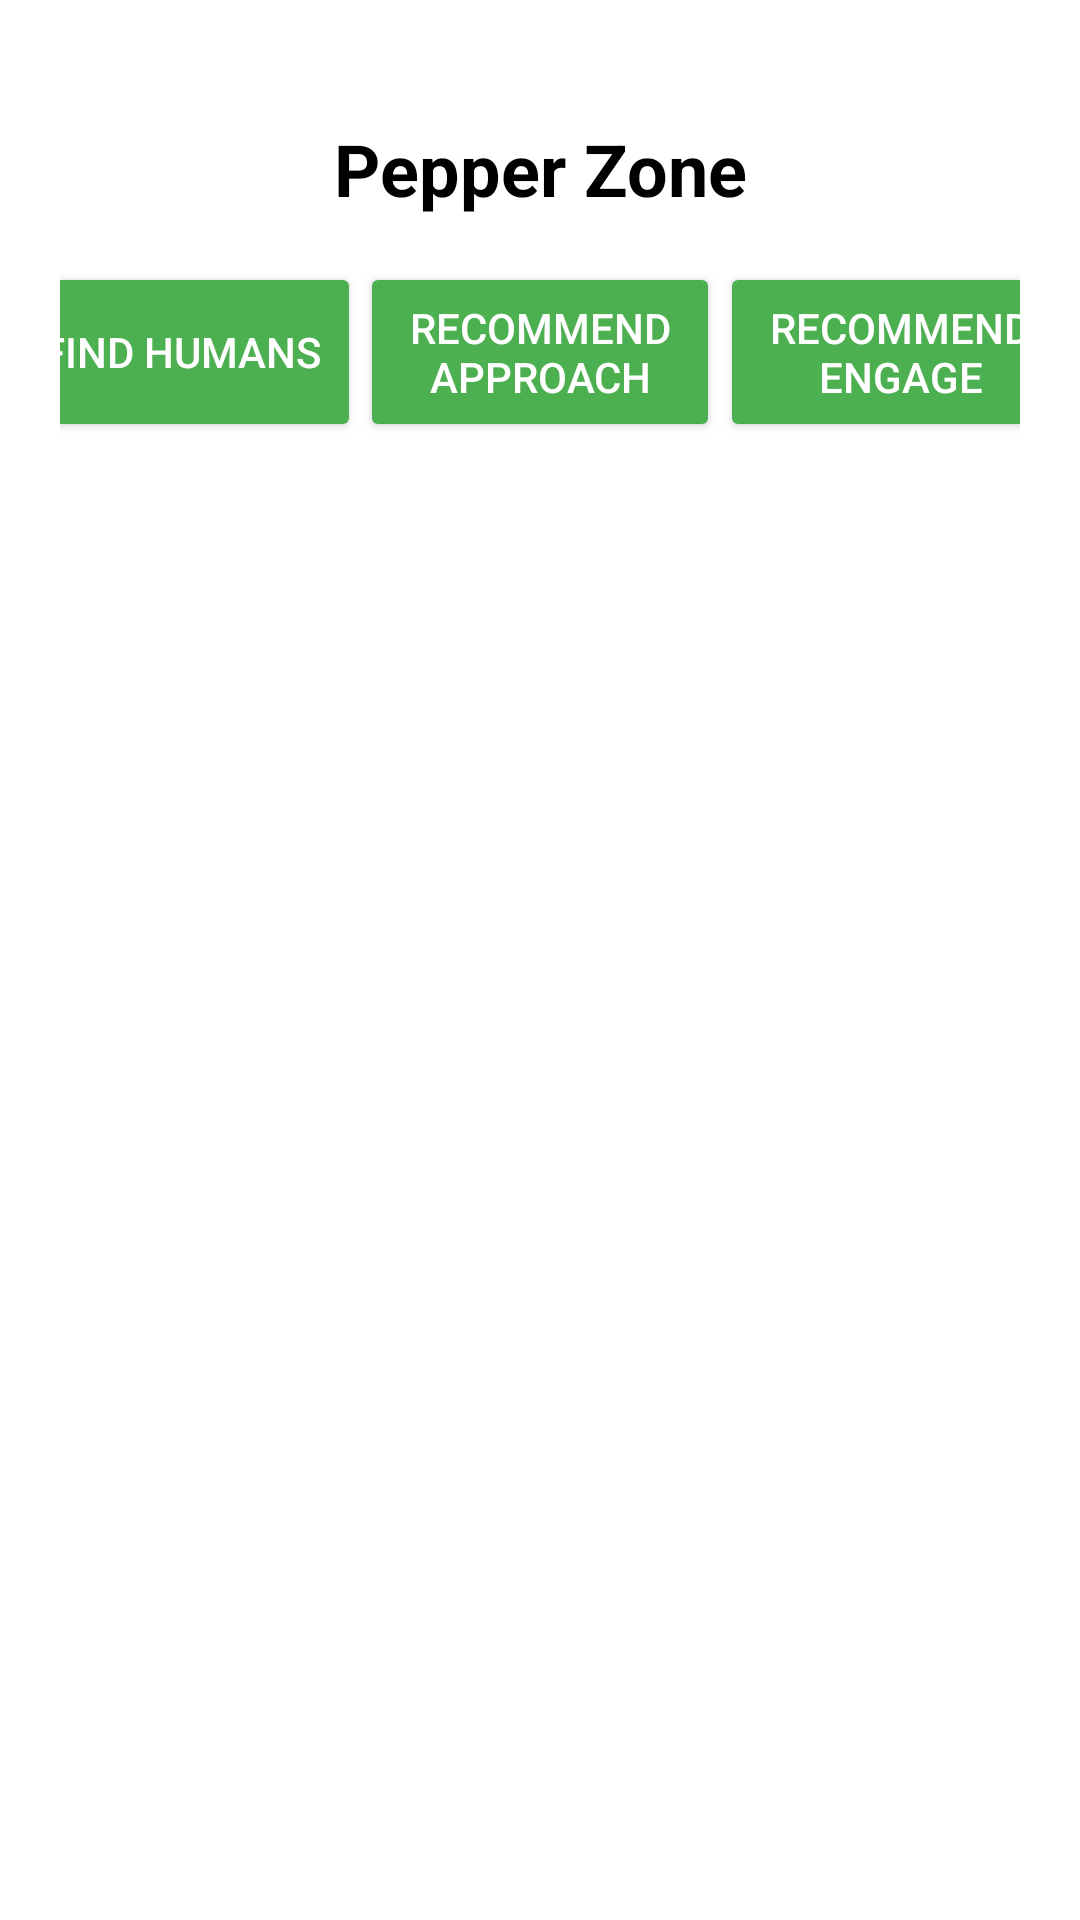

Layout XML and referenced resources for this Android screen:
<!-- AndroidManifest.xml: application theme Theme.RobotZone -->
<!-- res/layout/activity_main.xml -->
<?xml version="1.0" encoding="utf-8"?>
<androidx.constraintlayout.widget.ConstraintLayout xmlns:android="http://schemas.android.com/apk/res/android"
  xmlns:app="http://schemas.android.com/apk/res-auto"
  xmlns:tools="http://schemas.android.com/tools"
  android:layout_width="match_parent"
  android:layout_height="match_parent"
  android:padding="20dp"
  tools:context=".fragments.HomeFragment">

  <TextView
    android:id="@+id/tv_title"
    android:layout_width="wrap_content"
    android:layout_height="wrap_content"
    android:layout_marginTop="20dp"
    android:text="@string/home_title"
    android:textColor="@color/black"
    android:textSize="24sp"
    android:textStyle="bold"
    app:layout_constraintEnd_toEndOf="parent"
    app:layout_constraintStart_toStartOf="parent"
    app:layout_constraintTop_toTopOf="parent" />

  <androidx.appcompat.widget.AppCompatButton
    android:id="@+id/bt_find"
    android:layout_width="120dp"
    android:layout_height="60dp"
    android:layout_marginTop="15dp"
    android:backgroundTint="@color/green"
    android:text="@string/find_humans"
    android:textColor="@color/white"
    app:layout_constraintEnd_toStartOf="@id/bt_recommend_approach"
    app:layout_constraintStart_toStartOf="parent"
    app:layout_constraintTop_toBottomOf="@id/tv_title" />

  <androidx.appcompat.widget.AppCompatButton
    android:id="@+id/bt_recommend_approach"
    android:layout_width="120dp"
    android:layout_height="60dp"
    android:layout_marginTop="15dp"
    android:backgroundTint="@color/green"
    android:text="@string/recommend_approach"
    android:textColor="@color/white"
    app:layout_constraintEnd_toStartOf="@id/bt_recommend_engage"
    app:layout_constraintStart_toEndOf="@id/bt_find"
    app:layout_constraintTop_toBottomOf="@id/tv_title" />

  <androidx.appcompat.widget.AppCompatButton
    android:id="@+id/bt_recommend_engage"
    android:layout_width="120dp"
    android:layout_height="60dp"
    android:layout_marginTop="15dp"
    android:backgroundTint="@color/green"
    android:text="@string/recommend_engage"
    android:textColor="@color/white"
    app:layout_constraintEnd_toEndOf="parent"
    app:layout_constraintStart_toEndOf="@id/bt_recommend_approach"
    app:layout_constraintTop_toBottomOf="@id/tv_title" />

  <androidx.recyclerview.widget.RecyclerView
    android:id="@+id/rv_humans"
    android:layout_width="0dp"
    android:layout_height="0dp"
    android:layout_marginTop="10dp"
    app:layoutManager="androidx.recyclerview.widget.LinearLayoutManager"
    app:layout_constraintBottom_toTopOf="@id/ll_humans_data"
    app:layout_constraintEnd_toEndOf="parent"
    app:layout_constraintStart_toStartOf="parent"
    app:layout_constraintTop_toBottomOf="@id/bt_find"
    tools:listitem="@layout/item_human" />

  <LinearLayout
    android:id="@+id/ll_humans_data"
    android:layout_width="0dp"
    android:layout_height="wrap_content"
    android:layout_marginTop="10dp"
    android:orientation="horizontal"
    android:visibility="gone"
    app:layout_constraintBottom_toBottomOf="parent"
    app:layout_constraintEnd_toEndOf="parent"
    app:layout_constraintStart_toStartOf="parent"
    app:layout_constraintTop_toBottomOf="@id/rv_humans"
    tools:visibility="visible">

    <ImageView
      android:id="@+id/iv_human_face"
      android:layout_width="100dp"
      android:layout_height="100dp"
      android:src="@drawable/ic_person"
      tools:ignore="ContentDescription" />

    <LinearLayout
      android:layout_width="wrap_content"
      android:layout_height="wrap_content"
      android:layout_marginStart="10dp"
      android:orientation="vertical">

      <TextView
        android:id="@+id/tv_age"
        android:layout_width="wrap_content"
        android:layout_height="wrap_content"
        android:text="@string/human_age"
        android:textColor="@color/black"
        android:textSize="18sp"
        android:textStyle="bold" />

      <TextView
        android:id="@+id/tv_gender"
        android:layout_width="wrap_content"
        android:layout_height="wrap_content"
        android:layout_marginTop="5dp"
        android:text="@string/human_gender"
        android:textColor="@color/black"
        android:textSize="18sp"
        android:textStyle="bold" />

      <TextView
        android:id="@+id/tv_pleasure"
        android:layout_width="wrap_content"
        android:layout_height="wrap_content"
        android:layout_marginTop="5dp"
        android:text="@string/human_pleasure_state"
        android:textColor="@color/black"
        android:textSize="18sp"
        android:textStyle="bold" />

      <TextView
        android:id="@+id/tv_excitement"
        android:layout_width="wrap_content"
        android:layout_height="wrap_content"
        android:layout_marginTop="5dp"
        android:text="@string/human_excitement_state"
        android:textColor="@color/black"
        android:textSize="18sp"
        android:textStyle="bold" />

      <TextView
        android:id="@+id/tv_engagement"
        android:layout_width="wrap_content"
        android:layout_height="wrap_content"
        android:layout_marginTop="5dp"
        android:text="@string/human_engagement_state"
        android:textColor="@color/black"
        android:textSize="18sp"
        android:textStyle="bold" />

      <TextView
        android:id="@+id/tv_smile"
        android:layout_width="wrap_content"
        android:layout_height="wrap_content"
        android:layout_marginTop="5dp"
        android:text="@string/human_smile_state"
        android:textColor="@color/black"
        android:textSize="18sp"
        android:textStyle="bold" />

      <TextView
        android:id="@+id/tv_attention"
        android:layout_width="wrap_content"
        android:layout_height="wrap_content"
        android:layout_marginTop="5dp"
        android:text="@string/human_attention_state"
        android:textColor="@color/black"
        android:textSize="18sp"
        android:textStyle="bold" />

      <LinearLayout
        android:layout_width="wrap_content"
        android:layout_height="wrap_content"
        android:orientation="horizontal">

        <androidx.appcompat.widget.AppCompatButton
          android:id="@+id/bt_approach"
          android:layout_width="match_parent"
          android:layout_height="60dp"
          android:layout_marginTop="15dp"
          android:backgroundTint="@color/blue"
          android:text="@string/approach_human"
          android:textColor="@color/white"
          app:layout_constraintEnd_toEndOf="parent"
          app:layout_constraintStart_toStartOf="parent"
          app:layout_constraintTop_toBottomOf="@id/tv_title" />

        <androidx.appcompat.widget.AppCompatButton
          android:id="@+id/bt_engage"
          android:layout_width="match_parent"
          android:layout_height="60dp"
          android:layout_marginTop="15dp"
          android:backgroundTint="@color/blue"
          android:text="@string/engage_human"
          android:textColor="@color/white"
          app:layout_constraintEnd_toEndOf="parent"
          app:layout_constraintStart_toStartOf="parent"
          app:layout_constraintTop_toBottomOf="@id/tv_title" />

      </LinearLayout>

    </LinearLayout>

  </LinearLayout>

</androidx.constraintlayout.widget.ConstraintLayout>
<!-- res/layout/item_human.xml (included above) -->
<?xml version="1.0" encoding="utf-8"?>
<com.google.android.material.card.MaterialCardView xmlns:android="http://schemas.android.com/apk/res/android"
  xmlns:app="http://schemas.android.com/apk/res-auto"
  xmlns:tools="http://schemas.android.com/tools"
  android:id="@+id/cv_human"
  style="?attr/materialCardViewElevatedStyle"
  android:layout_width="match_parent"
  android:layout_height="wrap_content"
  android:layout_margin="8dp"
  android:checkable="true"
  android:clickable="true"
  android:focusable="true">

  <androidx.constraintlayout.widget.ConstraintLayout
    android:layout_width="match_parent"
    android:layout_height="match_parent"
    android:padding="16dp">

    <TextView
      android:id="@+id/tv_human"
      android:layout_width="wrap_content"
      android:layout_height="wrap_content"
      android:textAppearance="@style/TextAppearance.AppCompat.Large"
      app:layout_constraintBottom_toBottomOf="parent"
      app:layout_constraintStart_toStartOf="parent"
      app:layout_constraintTop_toTopOf="parent"
      tools:text="Human name" />

  </androidx.constraintlayout.widget.ConstraintLayout>

</com.google.android.material.card.MaterialCardView>
<!-- resources referenced by this layout -->
<resources>
  <color name="black">#FF000000</color>
  <color name="blue">#0474A6</color>
  <color name="green">#4CAF50</color>
  <color name="white">#FFFFFFFF</color>
  <string name="approach_human">Approach</string>
  <string name="engage_human">Engage</string>
  <string name="find_humans">Find Humans</string>
  <string name="home_title">Pepper Zone</string>
  <string name="human_age">Age: %d</string>
  <string name="human_attention_state">Attention state: %s</string>
  <string name="human_engagement_state">Engagement state: %s</string>
  <string name="human_excitement_state">Excitement state: %s</string>
  <string name="human_gender">Gender: %s</string>
  <string name="human_pleasure_state">Pleasure state: %s</string>
  <string name="human_smile_state">Smile state: %s</string>
  <string name="recommend_approach">Recommend Approach</string>
  <string name="recommend_engage">Recommend Engage</string>
  <style name="Theme.RobotZone" parent="Theme.MaterialComponents.DayNight.DarkActionBar">
          
          <item name="colorPrimary">@color/black</item>
          <item name="colorPrimaryVariant">@color/black</item>
          <item name="colorOnPrimary">@color/white</item>
          
          <item name="colorSecondary">@color/teal_200</item>
          <item name="colorSecondaryVariant">@color/teal_700</item>
          <item name="colorOnSecondary">@color/black</item>
          
          <item name="android:statusBarColor">?attr/colorPrimaryVariant</item>
          
      </style>
  <color name="teal_200">#FF03DAC5</color>
  <color name="teal_700">#FF018786</color>
</resources>
